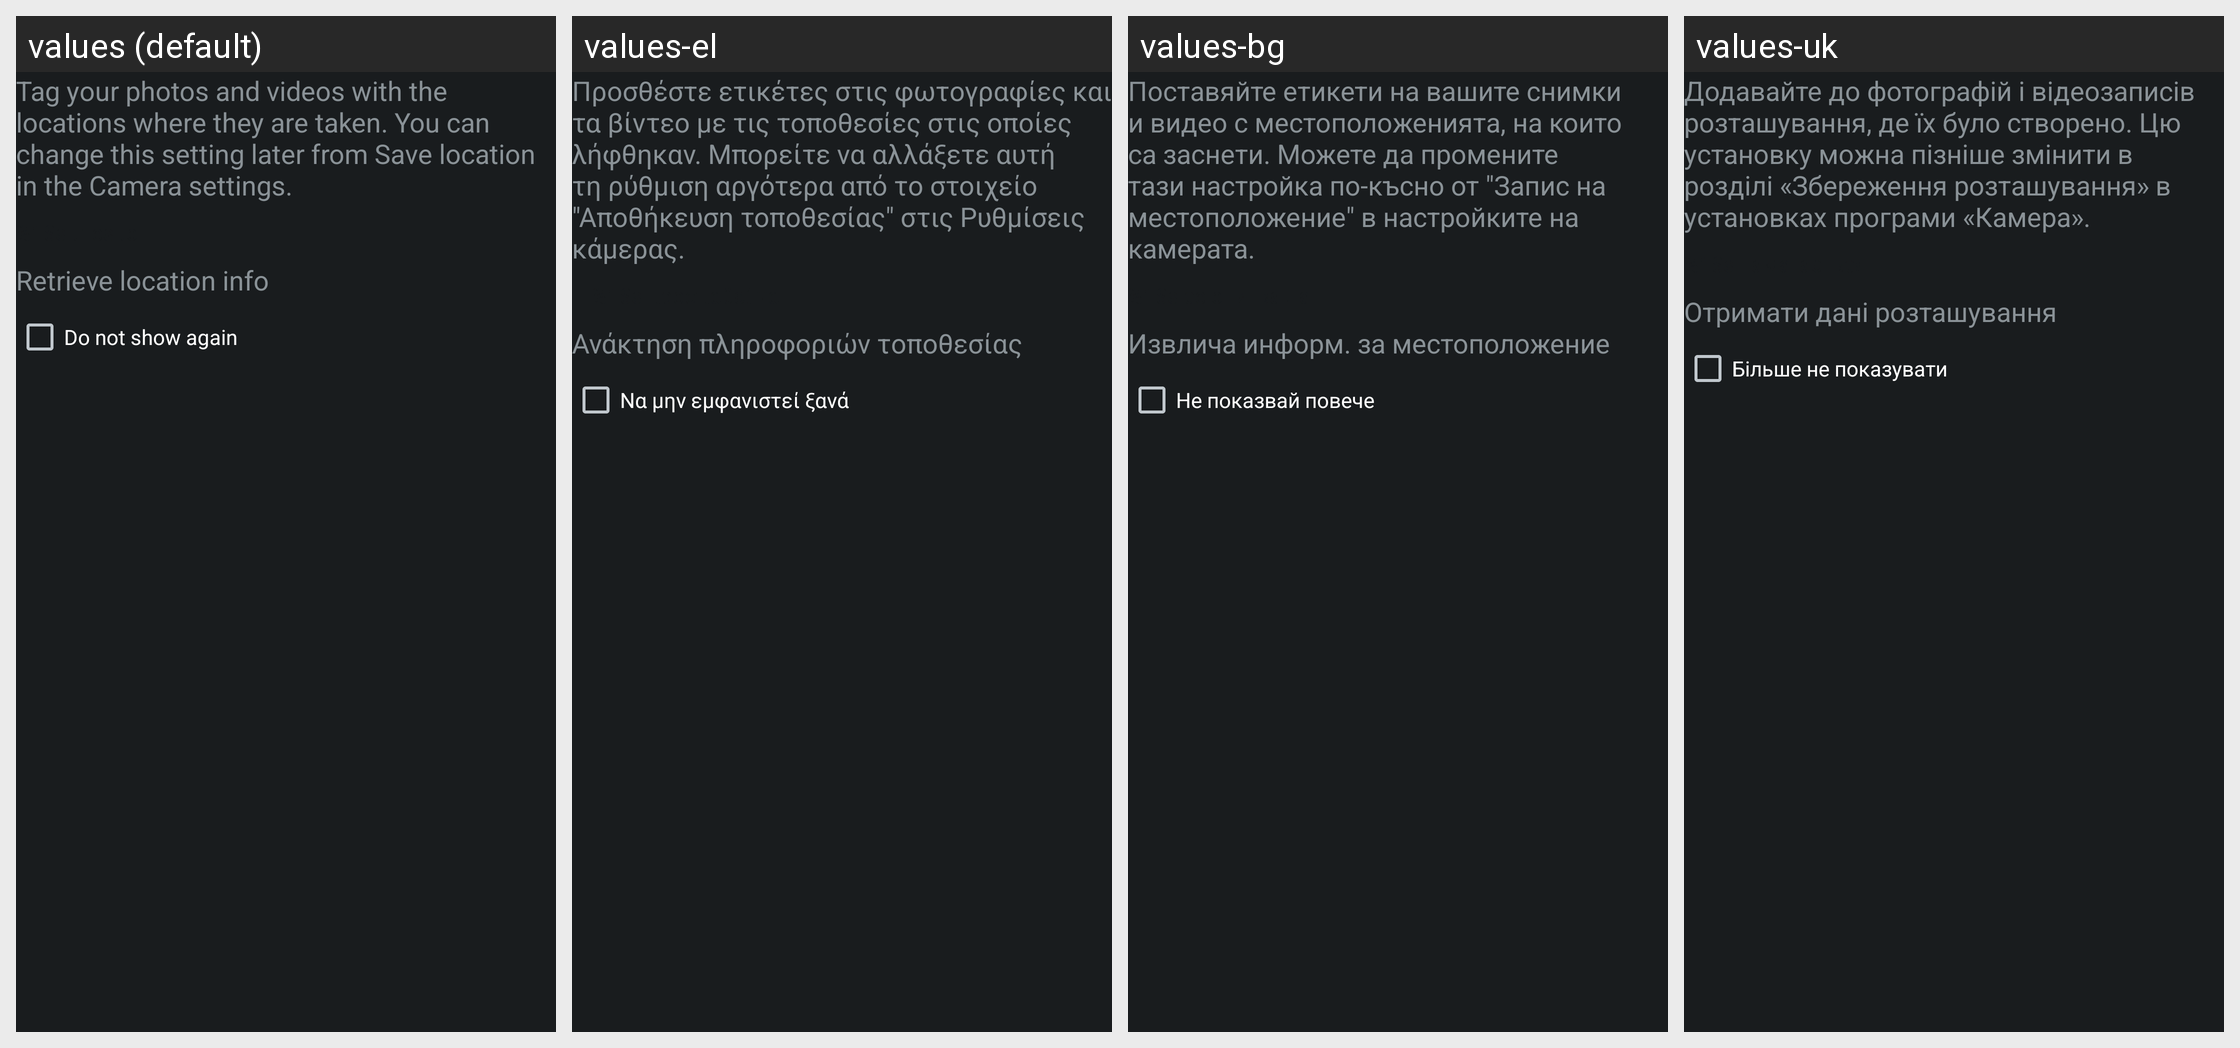

Strings drawn on this Android screen and how each of the app's shown locales translates them:
Android screen res/layout/dialog_remember_geo_tag_content.xml rendered under 4 locales, left to right: values (default), values-el, values-bg, values-uk. Device: Nexus 5 (rendered at 1080×1920; each locale shown at half size, 540×960, under a caption strip naming it); theme android:Theme.DeviceDefault.NoActionBar.Fullscreen.
Other locales in the repository, not shown: values-af, values-am, values-ar, values-az, values-be, values-bn, values-bs, values-ca, values-cs, values-da, values-de, values-en, values-en-rCA, values-en-rGB, values-en-rUS, values-es, values-es-rES, values-es-rUS, values-et, values-eu, values-fa, values-fi, values-fr, values-fr-rCA, values-gl, values-hi, values-hr, values-hu, values-hy, values-in, values-is, values-it, values-iw, values-ja, values-jv, values-ka, values-kk, values-kn, values-ko, values-lt, values-lv, values-mk, values-ml, values-mr, values-ms, values-nb, values-nl, values-pa, values-pl, values-pt, values-pt-rBR, values-pt-rPT, values-ro, values-ru, values-sk, values-sl, values-sq, values-sr, values-su, values-sv, values-sw, values-ta, values-te, values-th, values-tl, values-tr, values-tt, values-vi, values-zh-rCN, values-zh-rHK, values-zh-rTW, values-zu.
Strings drawn on this screen, with the default value and each locale's value (text and hints the layout hard-codes, and strings that could not be matched under every locale, appear in the picture but are not listed):

cam_strings_remember_geotag_txt
  values: Tag your photos and videos with the locations where they are taken. You can change this setting later from Save location in the Camera settings.
  values-el: Προσθέστε ετικέτες στις φωτογραφίες και τα βίντεο με τις τοποθεσίες στις οποίες λήφθηκαν. Μπορείτε να αλλάξετε αυτή τη ρύθμιση αργότερα από το στοιχείο "Αποθήκευση τοποθεσίας" στις Ρυθμίσεις κάμερας.
  values-bg: Поставяйте етикети на вашите снимки и видео с местоположенията, на които са заснети. Можете да промените тази настройка по-късно от "Запис на местоположение" в настройките на камерата.
  values-uk: Додавайте до фотографій і відеозаписів розташування, де їх було створено. Цю установку можна пізніше змінити в розділі «Збереження розташування» в установках програми «Камера».

cam_strings_dialog_cta_location_info_txt
  values: Retrieve location info
  values-el: Ανάκτηση πληροφοριών τοποθεσίας
  values-bg: Извлича информ. за местоположение
  values-uk: Отримати дані розташування

cam_strings_do_not_show_again_txt
  values: Do not show again
  values-el: Να μην εμφανιστεί ξανά
  values-bg: Не показвай повече
  values-uk: Більше не показувати
